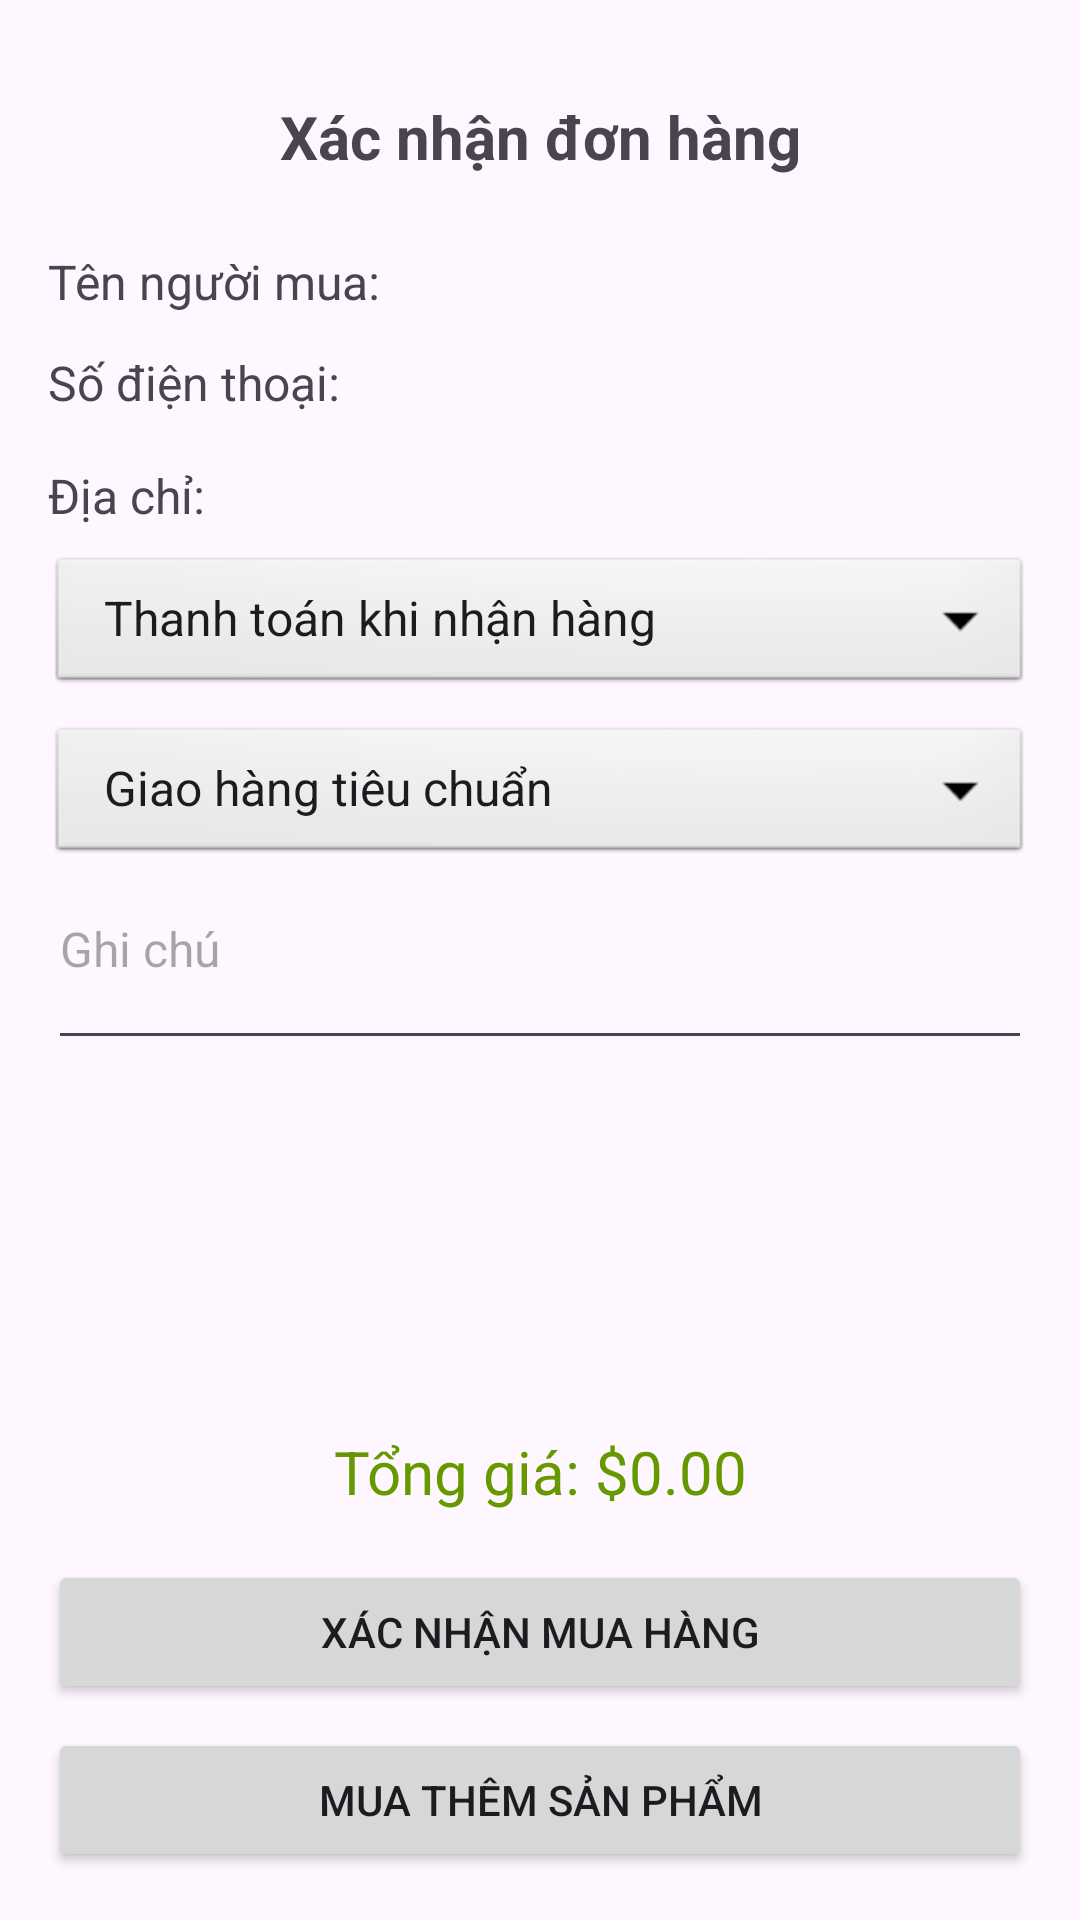

This screen was rendered from an Android layout file. Write that file and the resources it references.
<!-- AndroidManifest.xml: application theme Theme.FruitShopping -->
<!-- res/layout/activity_confirm_product.xml -->
<?xml version="1.0" encoding="utf-8"?>
<LinearLayout xmlns:android="http://schemas.android.com/apk/res/android"
    xmlns:app="http://schemas.android.com/apk/res-auto"
    xmlns:tools="http://schemas.android.com/tools"
    android:id="@+id/main"
    android:layout_width="match_parent"
    android:layout_height="match_parent"
    android:orientation="vertical"
    android:padding="16dp"
    tools:context=".ConfirmProductActivity">

    <TextView
        android:id="@+id/buyerInfo"
        android:layout_width="match_parent"
        android:layout_height="wrap_content"
        android:gravity="center"
        android:padding="16dp"
        android:text="Xác nhận đơn hàng"
        android:textAlignment="center"
        android:textSize="20sp"
        android:textStyle="bold" />

    <TextView
        android:id="@+id/name"
        android:layout_width="match_parent"
        android:layout_height="wrap_content"
        android:layout_marginBottom="8dp"
        android:gravity="start"
        android:paddingTop="8dp"
        android:text="Tên người mua:"
        android:textSize="16sp" />

    <TextView
        android:id="@+id/phone"
        android:layout_width="match_parent"
        android:layout_height="wrap_content"
        android:layout_marginBottom="8dp"
        android:gravity="start"
        android:paddingTop="4dp"
        android:text="Số điện thoại:"
        android:textSize="16sp" />

    <TextView
        android:id="@+id/address"
        android:layout_width="match_parent"
        android:layout_height="wrap_content"
        android:layout_marginBottom="8dp"
        android:gravity="start"
        android:paddingTop="8dp"
        android:text="Địa chỉ:"
        android:textSize="16sp" />

    <Spinner
        android:id="@+id/spinnerPaymentMethod"
        android:layout_width="match_parent"
        android:layout_height="wrap_content"
        android:layout_marginBottom="8dp"
        android:background="@android:drawable/btn_dropdown"
        android:entries="@array/payment_methods"
        android:spinnerMode="dropdown" />


    <Spinner
        android:id="@+id/spinnerShippingMethod"
        android:layout_width="match_parent"
        android:layout_height="wrap_content"
        android:layout_marginBottom="8dp"
        android:background="@android:drawable/btn_dropdown"
        android:entries="@array/shipping_methods"
        android:spinnerMode="dropdown" />

    <EditText
        android:id="@+id/note"
        android:layout_width="match_parent"
        android:layout_height="56dp"
        android:layout_marginBottom="8dp"
        android:gravity="start"
        android:hint="Ghi chú"
        android:paddingTop="8dp"
        android:textSize="16sp" />

    <ListView
        android:id="@+id/productListView"
        android:layout_width="match_parent"
        android:layout_height="0dp"
        android:layout_weight="1"
        android:padding="16dp" />

    <LinearLayout
        android:id="@+id/totalPriceLayout"
        android:layout_width="match_parent"
        android:layout_height="wrap_content"
        android:gravity="center_vertical"
        android:orientation="horizontal"
        android:padding="16dp">

        <TextView
            android:id="@+id/totalPrice"
            android:layout_width="0dp"
            android:layout_height="wrap_content"
            android:layout_weight="1"
            android:gravity="center"
            android:text="Tổng giá: $0.00"
            android:textAlignment="center"
            android:textColor="@android:color/holo_green_dark"
            android:textSize="20sp" />
    </LinearLayout>

    <Button
        android:id="@+id/confirmButton"
        android:layout_width="match_parent"
        android:layout_height="wrap_content"
        android:layout_gravity="center"
        android:layout_marginBottom="8dp"
        android:text="Xác nhận mua hàng" />

    <Button
        android:id="@+id/back"
        android:layout_width="match_parent"
        android:layout_height="wrap_content"
        android:layout_gravity="center"
        android:text="Mua thêm sản phẩm" />

</LinearLayout>
<!-- resources referenced by this layout -->
<resources>
  <string-array name="payment_methods">
          <item>Thanh toán khi nhận hàng</item>
          <item>Chuyển khoản ngân hàng</item>
          <item>Thẻ tín dụng</item>
      </string-array>
  <string-array name="shipping_methods">
          <item>Giao hàng tiêu chuẩn</item>
          <item>Giao hàng nhanh</item>
          <item>Nhận hàng tại cửa hàng</item>
      </string-array>
  <style name="Theme.FruitShopping" parent="Base.Theme.FruitShopping" />
  <style name="Base.Theme.FruitShopping" parent="Theme.Material3.DayNight.NoActionBar">
          
          
      </style>
</resources>
